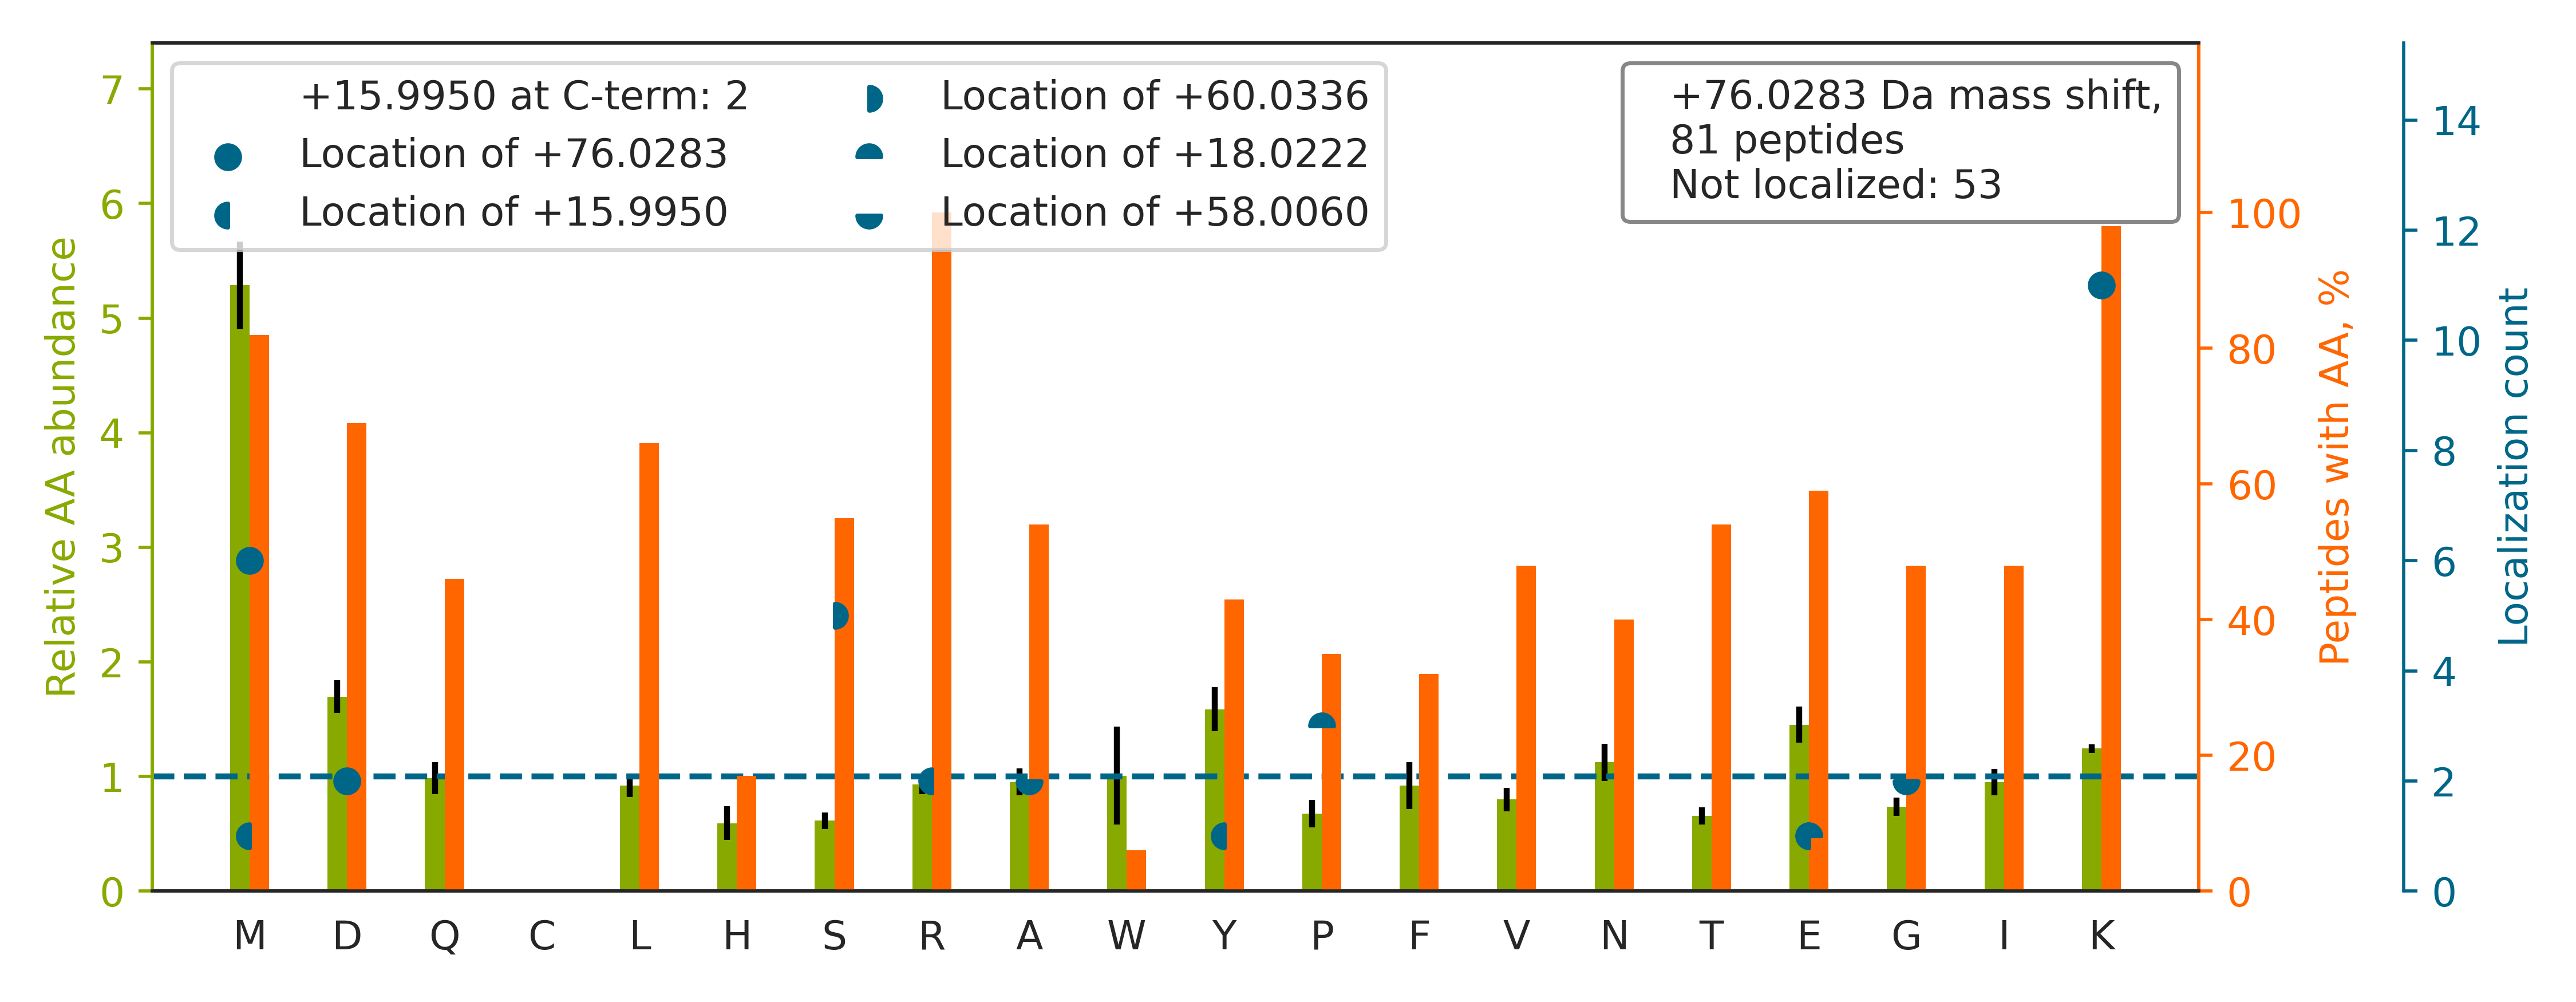

Values plotted in this chart, from the file beside it:
top isoform	localization score	spectrum
DSGPPPSTVSEAEFEDIMK[+76]R	0.91	20160929_QE1_nlc1_BTW_SA_hs_HELA_S_Exp3_…
LGQSDPAPLQHQMDIYQK[+76]R	0.9938	20160929_QE1_nlc1_BTW_SA_hs_HELA_S_Exp3_…
NPNTSEPQHLLVMKGAPER		20160929_QE1_nlc1_BTW_SA_hs_HELA_S_Exp3_…
AYSDQAIVNLLKMR		20160929_QE1_nlc1_BTW_SA_hs_HELA_S_Exp3_…
LLDFGSLSNLQVTQPTVGMNFK[+76]TPR	0.9914	20160929_QE1_nlc1_BTW_SA_hs_HELA_S_Exp3_…
NEGVIEFVSYSDMKR		20160929_QE1_nlc1_BTW_SA_hs_HELA_S_Exp3_…
FQQAQEELAEMKR		20160929_QE1_nlc1_BTW_SA_hs_HELA_S_Exp3_…
TLEEDEEELFKMR		20160929_QE1_nlc1_BTW_SA_hs_HELA_S_Exp3_…
TVTAMDVVYALKR		20160929_QE1_nlc1_BTW_SA_hs_HELA_S_Exp3_…
NLLTGETEADPEMIKR		20160929_QE1_nlc1_BTW_SA_hs_HELA_S_Exp3_…
MTGSEFDFEEMKR		20160929_QE1_nlc1_BTW_SA_hs_HELA_S_Exp3_…
LLEDGEDFNLGDALDSSNSMQTIQKTTTR		20160929_QE1_nlc1_BTW_SA_hs_HELA_S_Exp3_…
YYADGEDAYAMKR		20160929_QE1_nlc1_BTW_SA_hs_HELA_S_Exp3_…
NEIDNYEEDYQKMR		20160929_QE1_nlc1_BTW_SA_hs_HELA_S_Exp3_…
AITGASLADIMAKR		20160929_QE1_nlc1_BTW_SA_hs_HELA_S_Exp3_…
IAGYVTHLMKR		20160929_QE1_nlc1_BTW_SA_hs_HELA_S_Exp3_…
TLNDELEIIEGM[+76]KFDR	0.02022	20160929_QE1_nlc1_BTW_SA_hs_HELA_S_Exp3_…
IYEDGDDDMKR		20160929_QE1_nlc1_BTW_SA_hs_HELA_S_Exp3_…
SPFEVQVGPEAGMQKVR		20160929_QE1_nlc1_BTW_SA_hs_HELA_S_Exp3_…
FNADEFEDMVAEKR		20160929_QE1_nlc1_BTW_SA_hs_HELA_S_Exp3_…
AYVDDTPAEQM[+76]KAER	0.9006	20160929_QE1_nlc1_BTW_SA_hs_HELA_S_Exp3_…
ISYFTFIGTPVQATNMNDFKR		20160929_QE1_nlc1_BTW_SA_hs_HELA_S_Exp3_…
LQDEIQNMKEEMAR		20160929_QE1_nlc1_BTW_SA_hs_HELA_S_Exp3_…
SFPVNSDVGVLK[+76]WR	0.9999	20160929_QE1_nlc1_BTW_SA_hs_HELA_S_Exp3_…
QLEAIDQLHLEYAKR		20160929_QE1_nlc1_BTW_SA_hs_HELA_S_Exp3_…
TDSDIISKMR		20160929_QE1_nlc1_BTW_SA_hs_HELA_S_Exp3_…
GPTEADELMKR		20160929_QE1_nlc1_BTW_SA_hs_HELA_S_Exp3_…
SSEPVVIMK[+76]R	0.8773	20160929_QE1_nlc1_BTW_SA_hs_HELA_S_Exp3_…
YVEQSNLMMEKR		20160929_QE1_nlc1_BTW_SA_hs_HELA_S_Exp3_…
ASVSQVEADLKMLR		20160929_QE1_nlc1_BTW_SA_hs_HELA_S_Exp3_…
FLTAVNLEHPEMLE[+16]KAS[+60]R	0.93	20160929_QE1_nlc1_BTW_SA_hs_HELA_S_Exp3_…
NLVPGESVYGEKR		20160929_QE1_nlc1_BTW_SA_hs_HELA_S_Exp3_…
SQDTVLM[+76]NLYKR	0.8042	20160929_QE1_nlc1_BTW_SA_hs_HELA_S_Exp3_…
SNVTAVHKANIM[+76]R	0.9103	20160929_QE1_nlc1_BTW_SA_hs_HELA_S_Exp3_…
EEMDFPQLMKMR		20160929_QE1_nlc1_BTW_SA_hs_HELA_S_Exp3_…
GSETDSAQDQPVKMNSLP[+18]A[+58]ER	0.1297	20160929_QE1_nlc1_BTW_SA_hs_HELA_S_Exp3_…
GDVTITNDGATILKQMQVLHPAAR		20160929_QE1_nlc1_BTW_SA_hs_HELA_S_Exp3_…
LEELDADK[+76]AEMR	0.8447	20160929_QE1_nlc1_BTW_SA_hs_HELA_S_Exp3_…
DSIVHQAGMLKR		20160929_QE1_nlc1_BTW_SA_hs_HELA_S_Exp3_…
EEVTPEQLKLM[+76]R	0.8015	20160929_QE1_nlc1_BTW_SA_hs_HELA_S_Exp3_…
LANIDEEMLQKAAR		20160929_QE1_nlc1_BTW_SA_hs_HELA_S_Exp3_…
TDAAVEMKR		20160929_QE1_nlc1_BTW_SA_hs_HELA_S_Exp3_…
LTELSMQDEELMKR		20160929_QE1_nlc1_BTW_SA_hs_HELA_S_Exp3_…
LQNNNVYTIAKR		20160929_QE1_nlc1_BTW_SA_hs_HELA_S_Exp3_…
IGDTSVSY[+16]KYTS[+60]R	0.8844	20160929_QE1_nlc1_BTW_SA_hs_HELA_S_Exp3_…
FLSAIVSSVDKIPYGMR		20160929_QE1_nlc1_BTW_SA_hs_HELA_S_Exp3_…
QLYVLGHEAMKR		20160929_QE1_nlc1_BTW_SA_hs_HELA_S_Exp3_…
SFAGNLNTYKR		20160929_QE1_nlc1_BTW_SA_hs_HELA_S_Exp3_…
TGTLTQNEMIFKR		20160929_QE1_nlc1_BTW_SA_hs_HELA_S_Exp3_…
TLQEVTEM[+16]DS[+60]VKR	0.8945	20160929_QE1_nlc1_BTW_SA_hs_HELA_S_Exp3_…
TVDGPSGK[+76]LWR	0.8691	20160929_QE1_nlc1_BTW_SA_hs_HELA_S_Exp3_…
AVETLLDLIMKR		20160929_QE1_nlc1_BTW_SA_hs_HELA_S_Exp3_…
STVVPVPYEKMLR		20160929_QE1_nlc1_BTW_SA_hs_HELA_S_Exp3_…
HNNAKYAVS[+60]MAR[+16]	0.8108	20160929_QE1_nlc1_BTW_SA_hs_HELA_S_Exp3_…
IHLTE[+18]NG[+58]IR	1.0	20160929_QE1_nlc1_BTW_SA_hs_HELA_S_Exp3_…
DGADFAK[+76]WR	0.8741	20160929_QE1_nlc1_BTW_SA_hs_HELA_S_Exp3_…
EGTEAWEAAMKR		20160929_QE1_nlc1_BTW_SA_hs_HELA_S_Exp3_…
SNYNLPMHKMINTDLSR		20160929_QE1_nlc1_BTW_SA_hs_HELA_S_Exp3_…
YQESPGIQMKTR		20160929_QE1_nlc1_BTW_SA_hs_HELA_S_Exp3_…
DLEEAEEYKEAR		20160929_QE1_nlc1_BTW_SA_hs_HELA_S_Exp3_…
... 21 more rows
